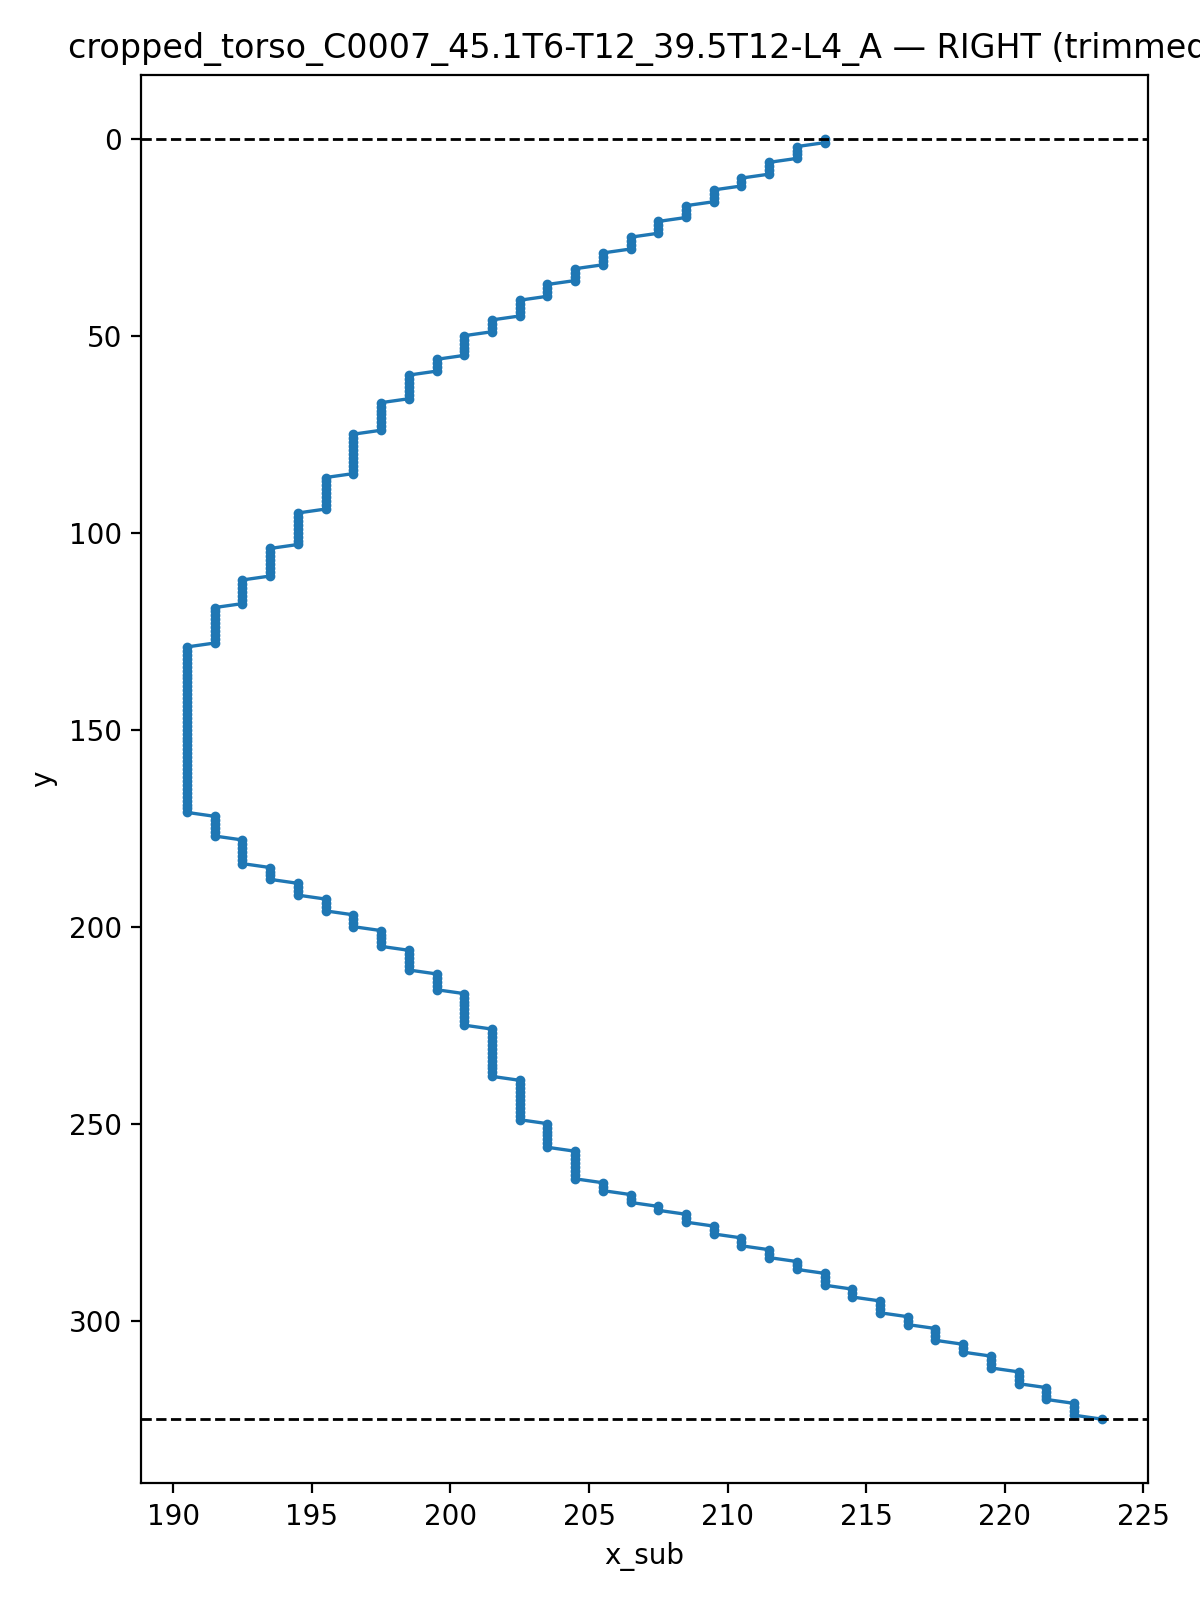

Values plotted in this chart, from the file beside it:
y, x_sub
0.0, 213.5
1.0, 213.5
2.0, 212.5
3.0, 212.5
4.0, 212.5
5.0, 212.5
6.0, 211.5
7.0, 211.5
8.0, 211.5
9.0, 211.5
10.0, 210.5
11.0, 210.5
12.0, 210.5
13.0, 209.5
14.0, 209.5
15.0, 209.5
16.0, 209.5
17.0, 208.5
18.0, 208.5
19.0, 208.5
20.0, 208.5
21.0, 207.5
22.0, 207.5
23.0, 207.5
24.0, 207.5
25.0, 206.5
26.0, 206.5
27.0, 206.5
28.0, 206.5
29.0, 205.5
30.0, 205.5
31.0, 205.5
32.0, 205.5
33.0, 204.5
34.0, 204.5
35.0, 204.5
36.0, 204.5
37.0, 203.5
38.0, 203.5
39.0, 203.5
40.0, 203.5
41.0, 202.5
42.0, 202.5
43.0, 202.5
44.0, 202.5
45.0, 202.5
46.0, 201.5
47.0, 201.5
48.0, 201.5
49.0, 201.5
50.0, 200.5
51.0, 200.5
52.0, 200.5
53.0, 200.5
54.0, 200.5
55.0, 200.5
56.0, 199.5
57.0, 199.5
58.0, 199.5
59.0, 199.5
... 266 more rows
